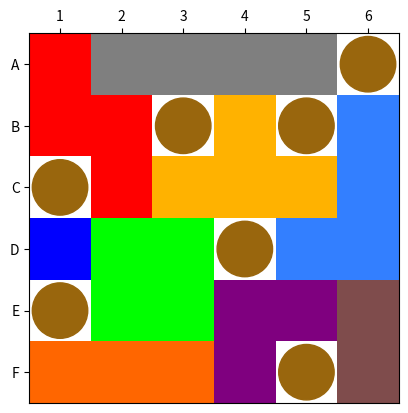

Generate this figure with matplotlib:
#! /usr/bin/env python3

import random
import time
import numpy as np
import matplotlib.pyplot as plt


ROW_LABELS = list('ABCDEF')
COL_LABELS = list(map(str, range(1, 7)))
DEFAULT_DICE = [
    'A1 F3 D1 E2 D2 C1',
    'A2 A3 B1 B2 C2 B3',
    'A4 B5 C5 C6 F6 D6',
    'A5 F2 A5 F2 E1 B6',
    'A6 F1 A6 F1 A6 F1',
    'B4 C3 C4 D3 E3 D4',
    'D5 E4 E5 E6 F4 F5'
]
SOLUTION_LIMIT = 1  # stop after finding this many solutions


class GamePiece:

    def __init__(self, name, uid, color,
                 checkRotated, checkFlipped, mask):

        self.name = name
        self.uid = uid
        self.color = color
        self.checkRotated = checkRotated
        self.checkFlipped = checkFlipped
        self.mask = []

        flips = [0, 1] if checkFlipped else [0]
        rotations = [0, 1, 2, 3] if checkRotated else [0]

        for flip in flips:
            for rotation in rotations:
                new_mask = np.array(mask)
                new_mask = np.fliplr(new_mask) if flip else new_mask
                new_mask = np.rot90(new_mask, rotation)
                self.mask.append(new_mask)


class Dice:

    def __init__(self, faces):

        faces_as_list = faces.split(' ')
        self.faces = faces_as_list

    def roll(self):

        random_face_index = random.randrange(len(self.faces))
        face = self.faces[random_face_index]
        row = ROW_LABELS.index(face[0])
        col = COL_LABELS.index(face[1])
        return face, (row, col)


class Board:

    def __init__(self, from_existing_board=None):
        
        if from_existing_board is None:
            self.space = np.zeros((6, 6), np.int8)
            self.depth = 0
        else:
            self.space = from_existing_board.space.copy()
            self.depth = from_existing_board.depth + 1

    def draw(self):

        color_data = np.ones((6, 6, 3))
        fig, ax = plt.subplots()

        for row, row_val in enumerate(self.space):
            for col, col_val in enumerate(row_val):
                if col_val == 99:  # blocker piece
                    color = all_pieces[0].color
                    circ = plt.Circle((col, row), radius=0.45, color=color)
                    ax.add_patch(circ)
                elif col_val > 0:
                    color_data[row, col] = piece_colors.get(col_val, [0, 0, 0])

        ax.imshow(color_data)
        ax.xaxis.tick_top()
        ax.set_xticks(np.arange(6))
        ax.set_yticks(np.arange(6))
        ax.set_xticklabels(COL_LABELS)
        ax.set_yticklabels(ROW_LABELS)
        plt.draw()
        plt.pause(0.001)  # show plot and allow processing to continue

    def drawToConsole(self):
        output = "    "
        output += "  ".join(COL_LABELS) + "\n"
        for row_index, row in enumerate(self.space):
            output += ROW_LABELS[row_index] + " "
            output += ''.join([str(col).rjust(3) for col in row])
            output += '\n'
        print(output)

    def isSolved(self):
        empty_spaces = self.space[self.space == 0]
        solved = (empty_spaces.size == 0)
        return solved

    def piece_fits_at_space(self, row, col, piece):
        for mask_index, piece_mask in enumerate(piece.mask):
            pieceRows, pieceCols = piece_mask.shape

            boardSlice = self.space[row:row+pieceRows, col:col+pieceCols]
            if boardSlice.shape != piece_mask.shape:
                continue # this shape & orientation extends past the board edges, skip

            boardSliceMask = (boardSlice == 0) # array of booleans where True is an empty space
            if np.array_equal(boardSliceMask & piece_mask, piece_mask):
                # intersection of empty spaces & piece shape results in the piece shape, it means we can fit it in!
                return mask_index
        return None # does not fit


    def place_piece(self, row, col, piece, orientation=0):
        piece_mask = piece.mask[orientation]
        piece_rows, piece_cols = piece_mask.shape
        board_slice = self.space[row:row+piece_rows, col:col+piece_cols]
        add_slice = piece_mask * piece.uid
        board_slice[:] += add_slice # we want to replace the range, not update reference to point to addSlice

    def recursiveSolve(self, remaining, limit = 1):
        piece = remaining[0]
        for row in range(6):
            for col in range(6): 
                orientation = self.piece_fits_at_space(row, col, piece)
                if orientation != None:
                    newBoard = Board(self)
                    newBoard.place_piece(row, col, piece, orientation)
                    newRemaining = remaining.copy()
                    newRemaining.remove(piece)

                    if newBoard.isSolved():
                        global nSolutions, start_time
                        nSolutions += 1
                        print('Found a solution in {:.2f} seconds'.format(time.process_time() - start_time))
                        newBoard.drawToConsole()
                        newBoard.draw()
                        return (nSolutions >= limit)

                    if not newRemaining:  # No remaining pieces we can place!
                        return False      # Jump back to shallower recursion depth

                    solutionFound = newBoard.recursiveSolve(newRemaining, limit)
                    if solutionFound and (nSolutions >= limit):
                        return True #exit out of the recursion
        return False # cannot solve at this depth




all_pieces = []
all_pieces.append(GamePiece('Blocker', 99, [0.6, 0.4, 0.05], False, False, [[True]]))
all_pieces.append(GamePiece('Blue', 1, [0,0,1.0], False, False, [[True]]))
all_pieces.append(GamePiece('Brown', 2, [0.5,0.3,0.3], True, False, [[True, True]]))
all_pieces.append(GamePiece('Orange', 3, [1.0,0.4,0], True, False, [[True, True, True]]))
all_pieces.append(GamePiece('Grey', 4, [0.5,0.5,0.5], True, False, [[True, True, True, True]]))
all_pieces.append(GamePiece('Red', 5, [1.0,0,0], True, True, [[False, True, True],
                                                        [True, True, False]]))
all_pieces.append(GamePiece('Yellow', 6, [1.0,0.7,0], True, False,[[True, True, True],
                                                            [False, True, False]]))
all_pieces.append(GamePiece('Cyan', 7, [0.2,0.5,1.0], True, True, [[True, True, True],
                                                            [True, False, False]]))
all_pieces.append(GamePiece('Green', 8, [0,1.0,0], False, False, [[True, True],
                                                            [True, True]]))
all_pieces.append(GamePiece('Purple', 9, [0.5,0,0.5], True, False, [[True, True],
                                                                [True, False]]))
piece_colors = {x.uid: x.color for x in all_pieces}

play_pieces = all_pieces[1:]  # all pieces except the Blocker are available to play

theBoard = Board()

# Roll each dice and place a blocker piece on the board
print("Rolling dice...")
dice_result_output = ' '
for d in DEFAULT_DICE:
    dice = Dice(d)
    face, (row, col) = dice.roll()
    dice_result_output += face + ' '
    theBoard.place_piece(row, col, all_pieces[0])  # place the blocker pieces
print(dice_result_output + '\n')

print('Using following stategy:')
strategic_sort = [4, 5, 6, 7, 8, 9, 3, 2, 1]  # Grey, Red, Yellow, Cyan, Green, Purple, Orange, Brown, Blue
play_pieces.sort(key=lambda x: strategic_sort.index(x.uid))
print(', '.join([x.name for x in play_pieces]) + '\n')

print('Solving...')
start_time = time.process_time()
nSolutions = 0
theBoard.recursiveSolve(play_pieces, SOLUTION_LIMIT)
print('Found {} solutions in {:.2f} seconds'.format(nSolutions, time.process_time() - start_time))
plt.show() #keeps program running until the plot is closed
